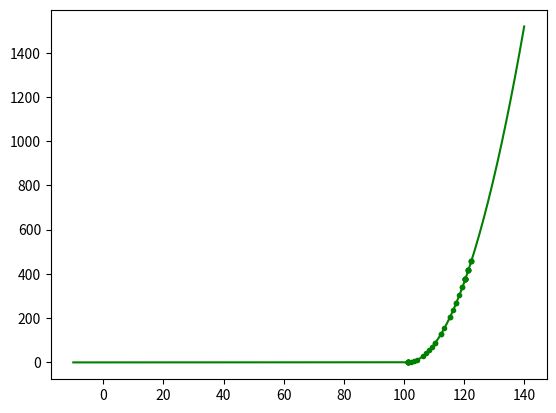

The script that saved this image:
#!/usr/bin/env python
# coding: utf-8

import math
import numpy as np
import matplotlib.pyplot as plt

e = math.e

# The python definition of f(x) for problem 1.

def problem_function(x):
    if (x <= 100):
        return float(-e**(-(x/100)**2))
    else:
        return float(-e**(-1) + (x - 100)*(x - 102))

import os
import sys
import random

# Some definitions for the following variables which will be used in simulated annealing.
'''
        f               :   The function which metaheuristics are being used to test.
        s_0             :   Initial solution.
        t_0             :   Initial temperature.
        temp_reduc_func :   Temperature reduction function.
        acc_prob_func   :   Acceptance probability function.
        stop_cond       :   The function which yields a boolean value of whether to continue the algorithm.
        max_i           :   The maximum amount of iterations
        max_epoch       :   The amount of epochs before the the temperature reduction function is used. 
'''


def simulated_annealing(f, s_0, t_0, neighbourhood_func, temp_reduc_func, acc_prob_func, stop_cond, max_i, max_epoch):
    # Sets the initial value of s_n (when n = 0)
    solution = s_0
    # Sets the initial value of s_n-1 (not used for the first iteration of the outer loop)
    prev_solution = s_0
    # The current temperature
    temperature = t_0
    # The iterations of the outer (while) loop.
    iteration_counter = 0
    step_array = []
    while (iteration_counter == 0 or not stop_cond(iteration_counter, max_i, solution, prev_solution)):
        print("--------------------------------------------------------------------------------------------\ns_%d: %f" %
              (iteration_counter, solution))
        prev_solution = solution
        step_array.append(solution)
        for epoch in range(1, max_epoch+1):
            neighbourhood = neighbourhood_func(solution)
            possible_solution = neighbourhood[random.randrange(
                0, len(neighbourhood))]
            solution_eval_diff = f(possible_solution) - f(solution)
            # If the difference between the possible solution (solution picked in the current epoch) and the solution (the solution of the current iteration of epochs) when put through the acceptance probablity function, is greater than random noise then pick it.
            accepted = False
            if (solution_eval_diff < 0 or acc_prob_func(
                    solution_eval_diff, temperature) > random.random()):
                # Set a new value of solution
                solution = possible_solution
                accepted = True
            print("Epoch: %d\ts: %f\tt: %f\tAccepted: %g" % (
                epoch, possible_solution, temperature, accepted))
        # Reduce the temperature and increment the iteration counter
        temperature = temp_reduc_func(temperature)
        iteration_counter += 1
    return (step_array, solution)

def neighbourhood_func(x):
    neighbourhood = [x-0.1, x+0.1]
    return neighbourhood

def temp_reduc_func(x):
    return float(0.75*x)

def acc_prob_func(diff, temperature):
    return float(e**(-diff/temperature))

def stop_cond(iteration_counter, max_i, solution, prev_solution):
    if (iteration_counter > 0):
        if (iteration_counter >= max_i):
            return True
    return False

# Run simutated annealing
simulated_annealing_results = simulated_annealing(problem_function, 120,
                    float(1000), neighbourhood_func, temp_reduc_func, acc_prob_func, stop_cond, 50, 20)

# Graph the results

def plot_problem(array_plottings): 
    xs = np.linspace(-10, 140, 300)
    ys = np.array([problem_function(i) for i in xs ])

    # MatPlotLib
    plt.plot(xs, ys, '-g.', markevery=[(int(i)+10)*2 for i in array_plottings])
    plt.show()

# Graph results
plot_problem(simulated_annealing_results[0])




